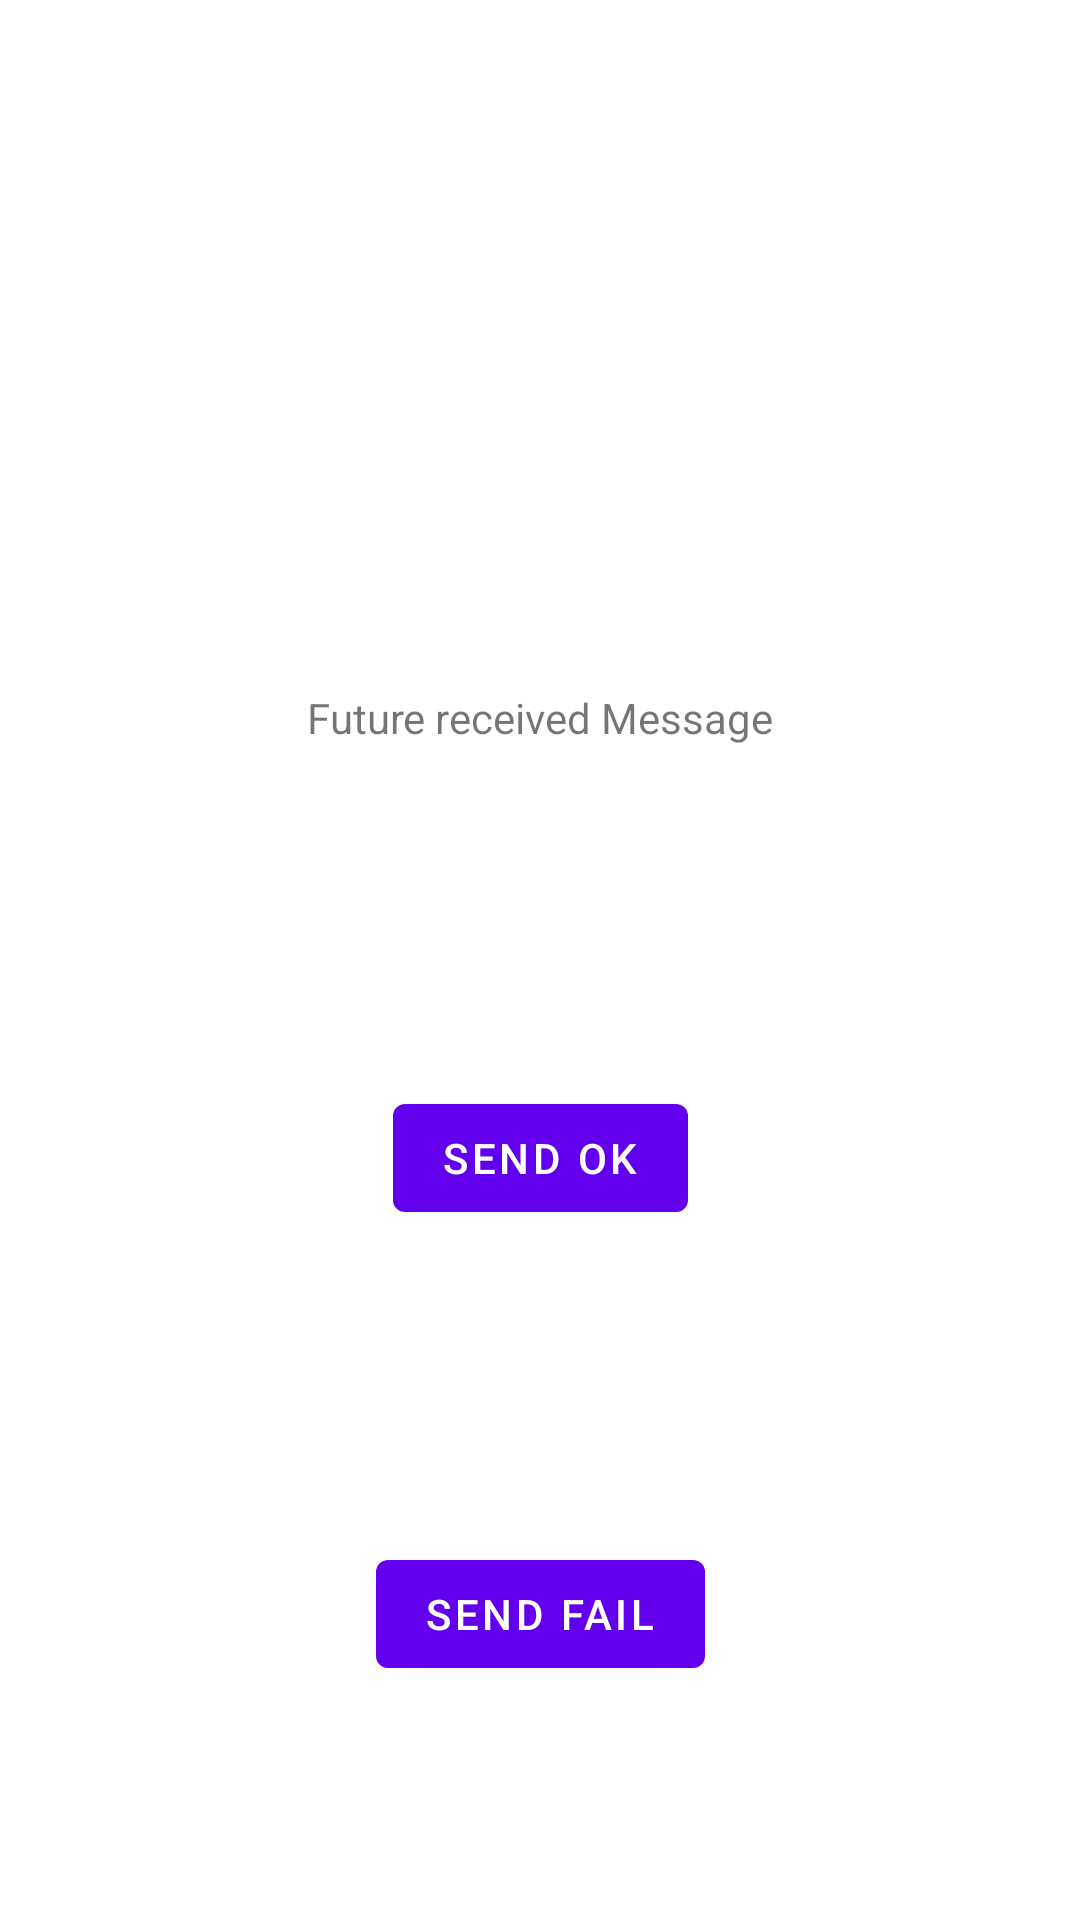

Android layout source for this screen:
<!-- AndroidManifest.xml: application theme Theme.Colorshare -->
<!-- res/layout/activity_mock_receiver.xml -->
<?xml version="1.0" encoding="utf-8"?>
<androidx.constraintlayout.widget.ConstraintLayout xmlns:android="http://schemas.android.com/apk/res/android"
    xmlns:app="http://schemas.android.com/apk/res-auto"
    xmlns:tools="http://schemas.android.com/tools"
    android:layout_width="match_parent"
    android:layout_height="match_parent"
    tools:context=".MockReceiverActivity">

    <TextView
        android:id="@+id/textView"
        android:layout_width="wrap_content"
        android:layout_height="wrap_content"
        android:text="Future received Message"
        app:layout_constraintBottom_toBottomOf="parent"
        app:layout_constraintEnd_toEndOf="parent"
        app:layout_constraintStart_toStartOf="parent"
        app:layout_constraintTop_toTopOf="parent"
        app:layout_constraintVertical_bias="0.37" />

    <Button
        android:id="@+id/button"
        android:layout_width="wrap_content"
        android:layout_height="wrap_content"
        android:text="Send OK"
        app:layout_constraintBottom_toBottomOf="parent"
        app:layout_constraintEnd_toEndOf="parent"
        app:layout_constraintStart_toStartOf="parent"
        app:layout_constraintTop_toBottomOf="@+id/textView"
        app:layout_constraintVertical_bias="0.32999998" />

    <Button
        android:id="@+id/button2"
        android:layout_width="wrap_content"
        android:layout_height="wrap_content"
        android:layout_marginTop="104dp"
        android:text="Send fail"
        app:layout_constraintBottom_toBottomOf="parent"
        app:layout_constraintEnd_toEndOf="parent"
        app:layout_constraintStart_toStartOf="parent"
        app:layout_constraintTop_toBottomOf="@+id/button"
        app:layout_constraintVertical_bias="0.0" />
</androidx.constraintlayout.widget.ConstraintLayout>
<!-- resources referenced by this layout -->
<resources>
  <style name="Theme.Colorshare" parent="Theme.MaterialComponents.DayNight.DarkActionBar">
          
          <item name="colorPrimary">@color/purple_500</item>
          <item name="colorPrimaryVariant">@color/purple_700</item>
          <item name="colorOnPrimary">@color/white</item>
          
          <item name="colorSecondary">@color/teal_200</item>
          <item name="colorSecondaryVariant">@color/teal_700</item>
          <item name="colorOnSecondary">@color/black</item>
          
          <item name="android:statusBarColor" tools:targetApi="l">?attr/colorPrimaryVariant</item>
          
      </style>
  <!-- not gathered from this repository: default colours our renderer supplied (Android Studio template values) -->
  <color name="purple_500">#FF6200EE</color>
  <color name="purple_700">#FF3700B3</color>
  <color name="teal_200">#FF03DAC5</color>
  <color name="teal_700">#FF018786</color>
  <color name="black">#FF000000</color>
  <color name="white">#FFFFFFFF</color>
</resources>
